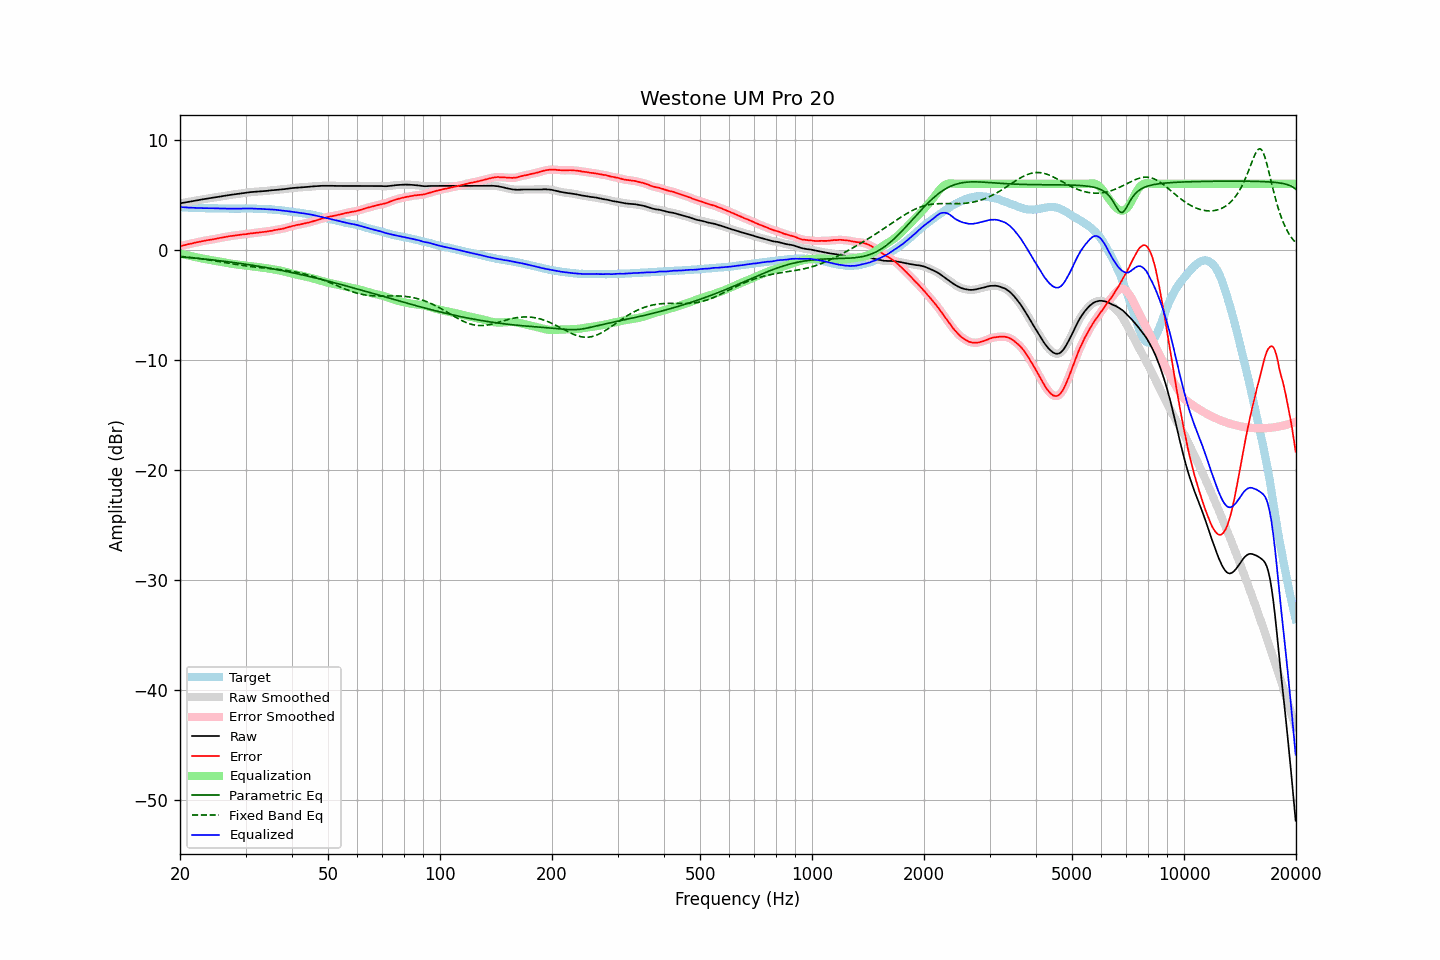

Source data for this figure (header and first rows):
frequency, raw, error, smoothed, error_smoothed, equalization, parametric_eq, fixed_band_eq, equalized_raw, equalized_smoothed, target
20.00, 4.23, 0.33, 4.23, 0.33, -0.33, -0.63, -0.59, 3.90, 3.89, 3.90
20.20, 4.25, 0.37, 4.25, 0.37, -0.37, -0.65, -0.60, 3.88, 3.88, 3.88
20.40, 4.28, 0.41, 4.27, 0.40, -0.40, -0.66, -0.62, 3.87, 3.87, 3.87
20.61, 4.30, 0.43, 4.30, 0.44, -0.44, -0.67, -0.63, 3.86, 3.86, 3.87
20.81, 4.33, 0.48, 4.32, 0.48, -0.47, -0.68, -0.65, 3.85, 3.85, 3.85
21.02, 4.35, 0.51, 4.35, 0.51, -0.51, -0.69, -0.66, 3.84, 3.84, 3.84
21.23, 4.38, 0.55, 4.37, 0.54, -0.54, -0.71, -0.68, 3.84, 3.83, 3.83
21.44, 4.40, 0.56, 4.40, 0.57, -0.57, -0.72, -0.70, 3.82, 3.83, 3.84
21.66, 4.43, 0.60, 4.43, 0.60, -0.61, -0.73, -0.71, 3.82, 3.82, 3.83
21.87, 4.46, 0.64, 4.45, 0.63, -0.64, -0.75, -0.73, 3.82, 3.81, 3.81
22.09, 4.48, 0.67, 4.48, 0.67, -0.67, -0.76, -0.75, 3.81, 3.81, 3.80
22.31, 4.51, 0.70, 4.51, 0.70, -0.70, -0.77, -0.77, 3.80, 3.80, 3.80
22.54, 4.54, 0.74, 4.53, 0.73, -0.73, -0.79, -0.79, 3.80, 3.80, 3.79
22.76, 4.56, 0.75, 4.56, 0.76, -0.76, -0.80, -0.81, 3.79, 3.79, 3.80
22.99, 4.59, 0.79, 4.58, 0.79, -0.79, -0.82, -0.83, 3.79, 3.79, 3.79
23.22, 4.61, 0.82, 4.61, 0.82, -0.82, -0.83, -0.85, 3.78, 3.79, 3.78
23.45, 4.64, 0.85, 4.63, 0.85, -0.85, -0.85, -0.87, 3.79, 3.79, 3.78
23.69, 4.66, 0.88, 4.66, 0.88, -0.87, -0.86, -0.89, 3.78, 3.78, 3.78
23.92, 4.68, 0.90, 4.68, 0.90, -0.90, -0.88, -0.92, 3.78, 3.78, 3.78
24.16, 4.71, 0.93, 4.70, 0.92, -0.92, -0.89, -0.94, 3.78, 3.78, 3.78
24.40, 4.73, 0.94, 4.73, 0.94, -0.95, -0.91, -0.96, 3.78, 3.78, 3.79
24.65, 4.76, 0.97, 4.75, 0.97, -0.98, -0.93, -0.98, 3.78, 3.78, 3.79
24.89, 4.78, 1.00, 4.78, 1.00, -1.00, -0.94, -1.01, 3.77, 3.77, 3.78
25.14, 4.80, 1.03, 4.80, 1.03, -1.03, -0.96, -1.03, 3.77, 3.77, 3.77
25.39, 4.83, 1.06, 4.82, 1.06, -1.06, -0.98, -1.06, 3.77, 3.77, 3.77
25.65, 4.85, 1.09, 4.85, 1.09, -1.08, -0.99, -1.08, 3.76, 3.76, 3.75
25.91, 4.87, 1.11, 4.87, 1.11, -1.11, -1.01, -1.10, 3.75, 3.76, 3.75
26.16, 4.90, 1.13, 4.89, 1.14, -1.14, -1.03, -1.13, 3.76, 3.75, 3.76
26.43, 4.92, 1.16, 4.92, 1.16, -1.17, -1.05, -1.15, 3.75, 3.75, 3.75
26.69, 4.94, 1.19, 4.94, 1.19, -1.19, -1.07, -1.18, 3.75, 3.75, 3.75
26.96, 4.97, 1.22, 4.96, 1.22, -1.22, -1.08, -1.20, 3.75, 3.75, 3.75
27.23, 4.99, 1.25, 4.99, 1.24, -1.24, -1.10, -1.23, 3.75, 3.75, 3.74
27.50, 5.01, 1.27, 5.01, 1.27, -1.26, -1.12, -1.25, 3.75, 3.75, 3.74
27.77, 5.03, 1.28, 5.03, 1.28, -1.28, -1.14, -1.28, 3.74, 3.74, 3.75
28.05, 5.05, 1.30, 5.05, 1.30, -1.30, -1.16, -1.30, 3.74, 3.74, 3.75
28.33, 5.07, 1.32, 5.07, 1.32, -1.32, -1.18, -1.33, 3.74, 3.74, 3.74
28.62, 5.09, 1.34, 5.09, 1.34, -1.34, -1.20, -1.35, 3.75, 3.75, 3.74
28.90, 5.11, 1.35, 5.11, 1.36, -1.36, -1.22, -1.37, 3.75, 3.75, 3.75
29.19, 5.13, 1.38, 5.13, 1.38, -1.38, -1.24, -1.39, 3.75, 3.75, 3.75
29.48, 5.15, 1.40, 5.15, 1.39, -1.40, -1.26, -1.42, 3.75, 3.75, 3.75
29.78, 5.17, 1.42, 5.17, 1.41, -1.41, -1.29, -1.44, 3.75, 3.75, 3.75
30.08, 5.19, 1.42, 5.19, 1.43, -1.43, -1.31, -1.46, 3.75, 3.75, 3.77
30.38, 5.21, 1.45, 5.21, 1.45, -1.45, -1.33, -1.48, 3.75, 3.76, 3.75
30.68, 5.23, 1.47, 5.23, 1.47, -1.47, -1.35, -1.50, 3.76, 3.76, 3.75
30.99, 5.25, 1.50, 5.24, 1.49, -1.49, -1.38, -1.52, 3.76, 3.76, 3.75
31.30, 5.26, 1.51, 5.26, 1.51, -1.51, -1.40, -1.53, 3.75, 3.75, 3.75
31.61, 5.27, 1.52, 5.27, 1.52, -1.52, -1.42, -1.55, 3.74, 3.74, 3.75
31.93, 5.28, 1.54, 5.28, 1.54, -1.54, -1.45, -1.57, 3.74, 3.73, 3.73
32.24, 5.29, 1.55, 5.29, 1.56, -1.56, -1.47, -1.58, 3.73, 3.73, 3.73
32.57, 5.30, 1.58, 5.30, 1.58, -1.57, -1.49, -1.60, 3.72, 3.72, 3.72
32.89, 5.32, 1.60, 5.31, 1.59, -1.59, -1.52, -1.61, 3.72, 3.72, 3.72
33.22, 5.33, 1.61, 5.33, 1.61, -1.61, -1.54, -1.63, 3.72, 3.72, 3.72
33.55, 5.34, 1.62, 5.34, 1.63, -1.63, -1.57, -1.64, 3.71, 3.71, 3.71
33.89, 5.35, 1.65, 5.35, 1.64, -1.65, -1.59, -1.66, 3.70, 3.70, 3.70
34.23, 5.36, 1.67, 5.36, 1.67, -1.67, -1.62, -1.67, 3.69, 3.69, 3.69
34.57, 5.38, 1.69, 5.38, 1.69, -1.69, -1.65, -1.69, 3.68, 3.68, 3.69
34.92, 5.40, 1.72, 5.39, 1.71, -1.72, -1.67, -1.70, 3.68, 3.68, 3.67
35.27, 5.41, 1.73, 5.41, 1.74, -1.74, -1.70, -1.71, 3.67, 3.67, 3.68
35.62, 5.42, 1.77, 5.42, 1.76, -1.77, -1.73, -1.73, 3.65, 3.65, 3.65
35.97, 5.44, 1.79, 5.43, 1.79, -1.79, -1.75, -1.74, 3.65, 3.64, 3.64
... 635 more rows
